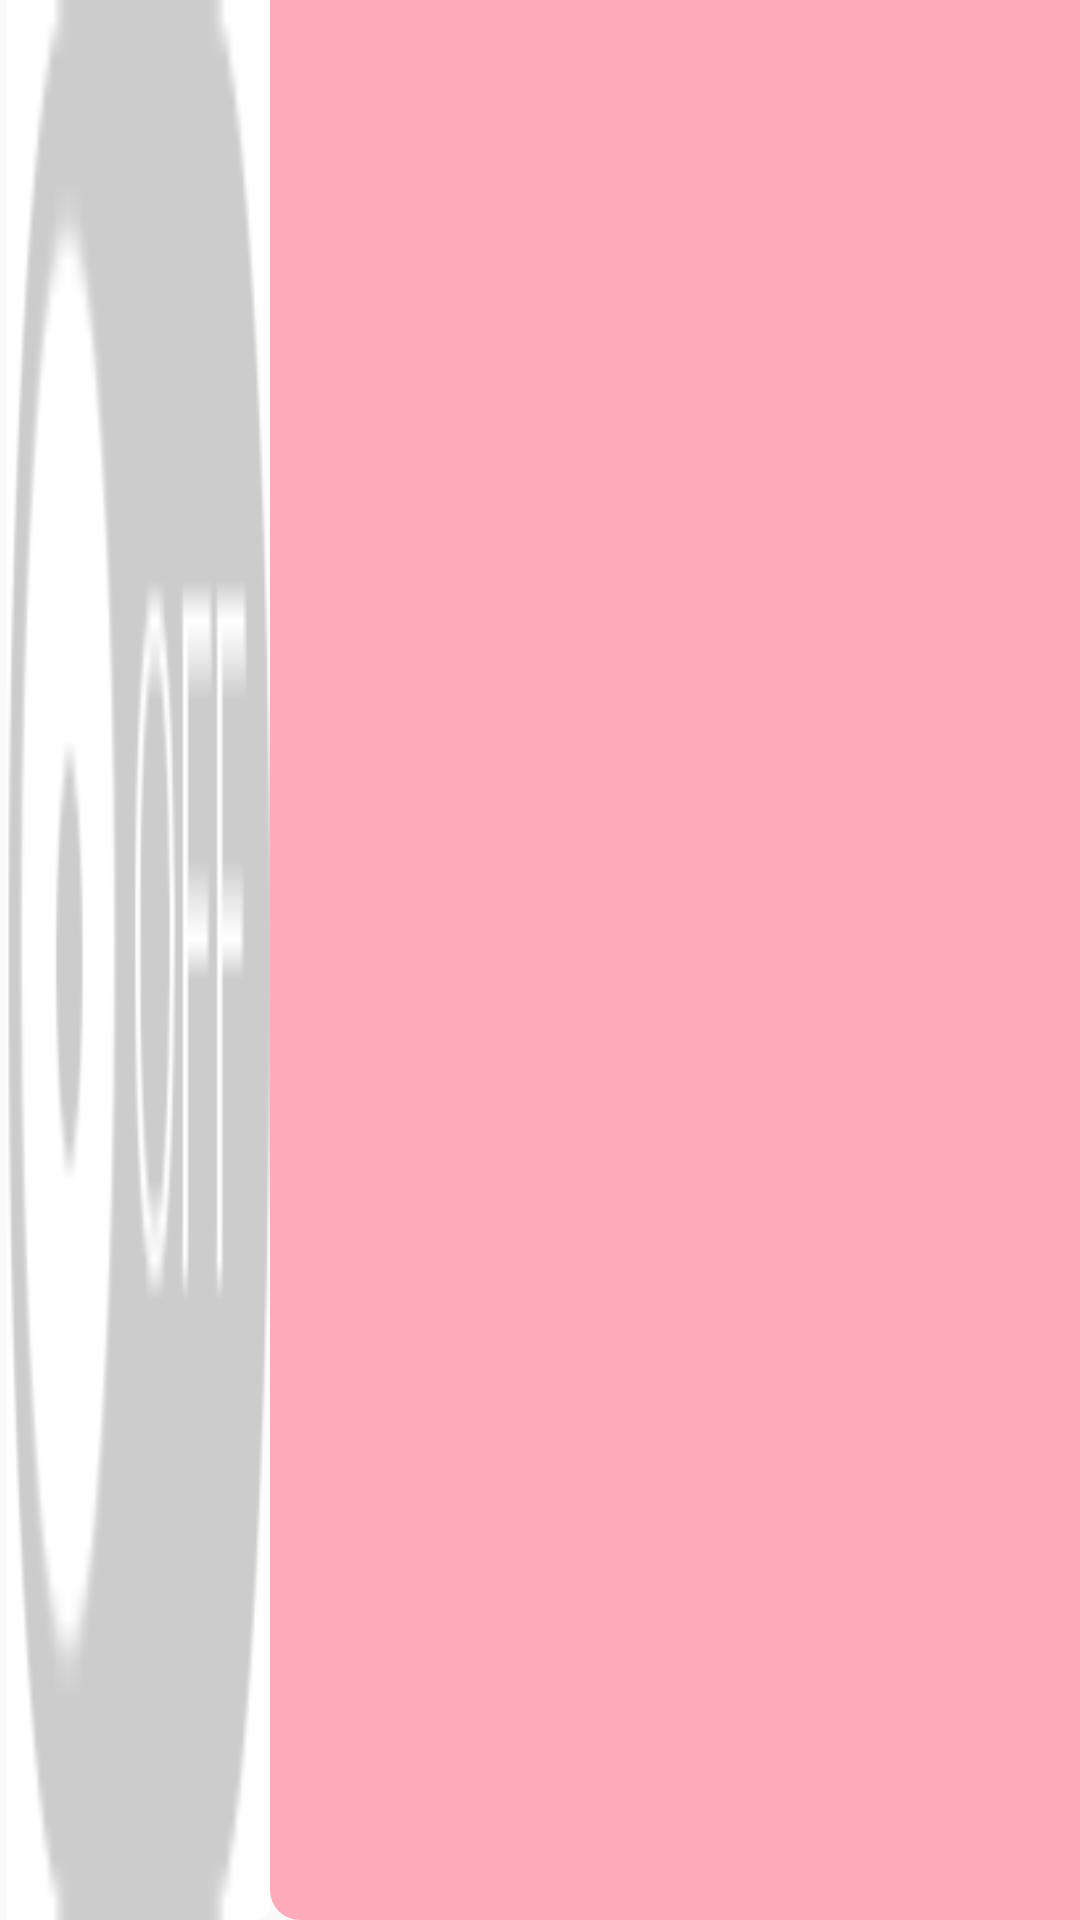

Produce the Android XML layout that renders to this screen, including the resource entries it uses.
<!-- AndroidManifest.xml: application theme AppTheme -->
<!-- res/layout/plugin_switch_view_layout.xml -->
<?xml version="1.0" encoding="utf-8"?>
<LinearLayout xmlns:android="http://schemas.android.com/apk/res/android"
    android:layout_width="match_parent"
    android:layout_height="wrap_content"
    android:layout_marginTop="5dp"
    android:descendantFocusability="blocksDescendants"
    android:duplicateParentState="false"
    android:orientation="horizontal">

    <ImageView
        android:id="@+id/id_plugin_item_switch"
        android:layout_width="match_parent"
        android:layout_height="match_parent"
        android:layout_marginLeft="2dp"
        android:layout_weight="3"
        android:background="@drawable/bg_dialog_bottom_right_btn"
        android:scaleType="fitXY"
        android:src="@drawable/icon_switch_off" />
    <TextView
        android:id="@+id/id_plugin_item_name"
        android:layout_width="match_parent"
        android:layout_height="match_parent"
        android:layout_weight="1"
        android:background="@drawable/bg_dialog_bottom_left_btn"
        android:gravity="center"
        android:textColor="@color/Blue"
        android:textSize="18dp" />


</LinearLayout>
<!-- resources referenced by this layout -->
<resources>
  <color name="Blue">#ff0c60c1</color>
  <!-- drawable bg_dialog_bottom_left_btn (drawable) -->
  <?xml version="1.0" encoding="utf-8"?>
  <selector xmlns:android="http://schemas.android.com/apk/res/android">
      <item android:state_pressed="true">
          <shape android:shape="rectangle">
              <corners android:bottomLeftRadius="10.0dip" />
              <solid android:color="#fff3f4f5" />
          </shape>
      </item>
      <item android:state_pressed="false">
          <shape android:shape="rectangle">
              <corners android:bottomLeftRadius="10.0dip" />
              <solid android:color="#ffaabb" />
          </shape>
      </item>
  </selector>
  <!-- drawable bg_dialog_bottom_right_btn (drawable) -->
  <?xml version="1.0" encoding="utf-8"?>
  <selector xmlns:android="http://schemas.android.com/apk/res/android">
      <item android:state_pressed="true">
          <shape android:shape="rectangle">
              <corners android:bottomRightRadius="5.0dip" />
              <solid android:color="#fff3f4f5" />
          </shape>
      </item>
      <item android:state_pressed="false">
          <shape android:shape="rectangle">
              <corners android:bottomRightRadius="5.0dip" />
              <solid android:color="#ffffffff" />
          </shape>
      </item>
  </selector>
  <!-- drawable icon_switch_off: png bitmap (drawable, 869 bytes) -->
  <style name="AppTheme" parent="Theme.AppCompat.Light.NoActionBar">
          
          <item name="colorPrimary">@color/colorPrimary</item>
          <item name="colorPrimaryDark">@color/colorPrimaryDark</item>
          <item name="colorAccent">@color/colorAccent</item>
      </style>
  <color name="colorPrimary">#3F51B5</color>
  <color name="colorPrimaryDark">#303F9F</color>
  <color name="colorAccent">#FF4081</color>
</resources>
